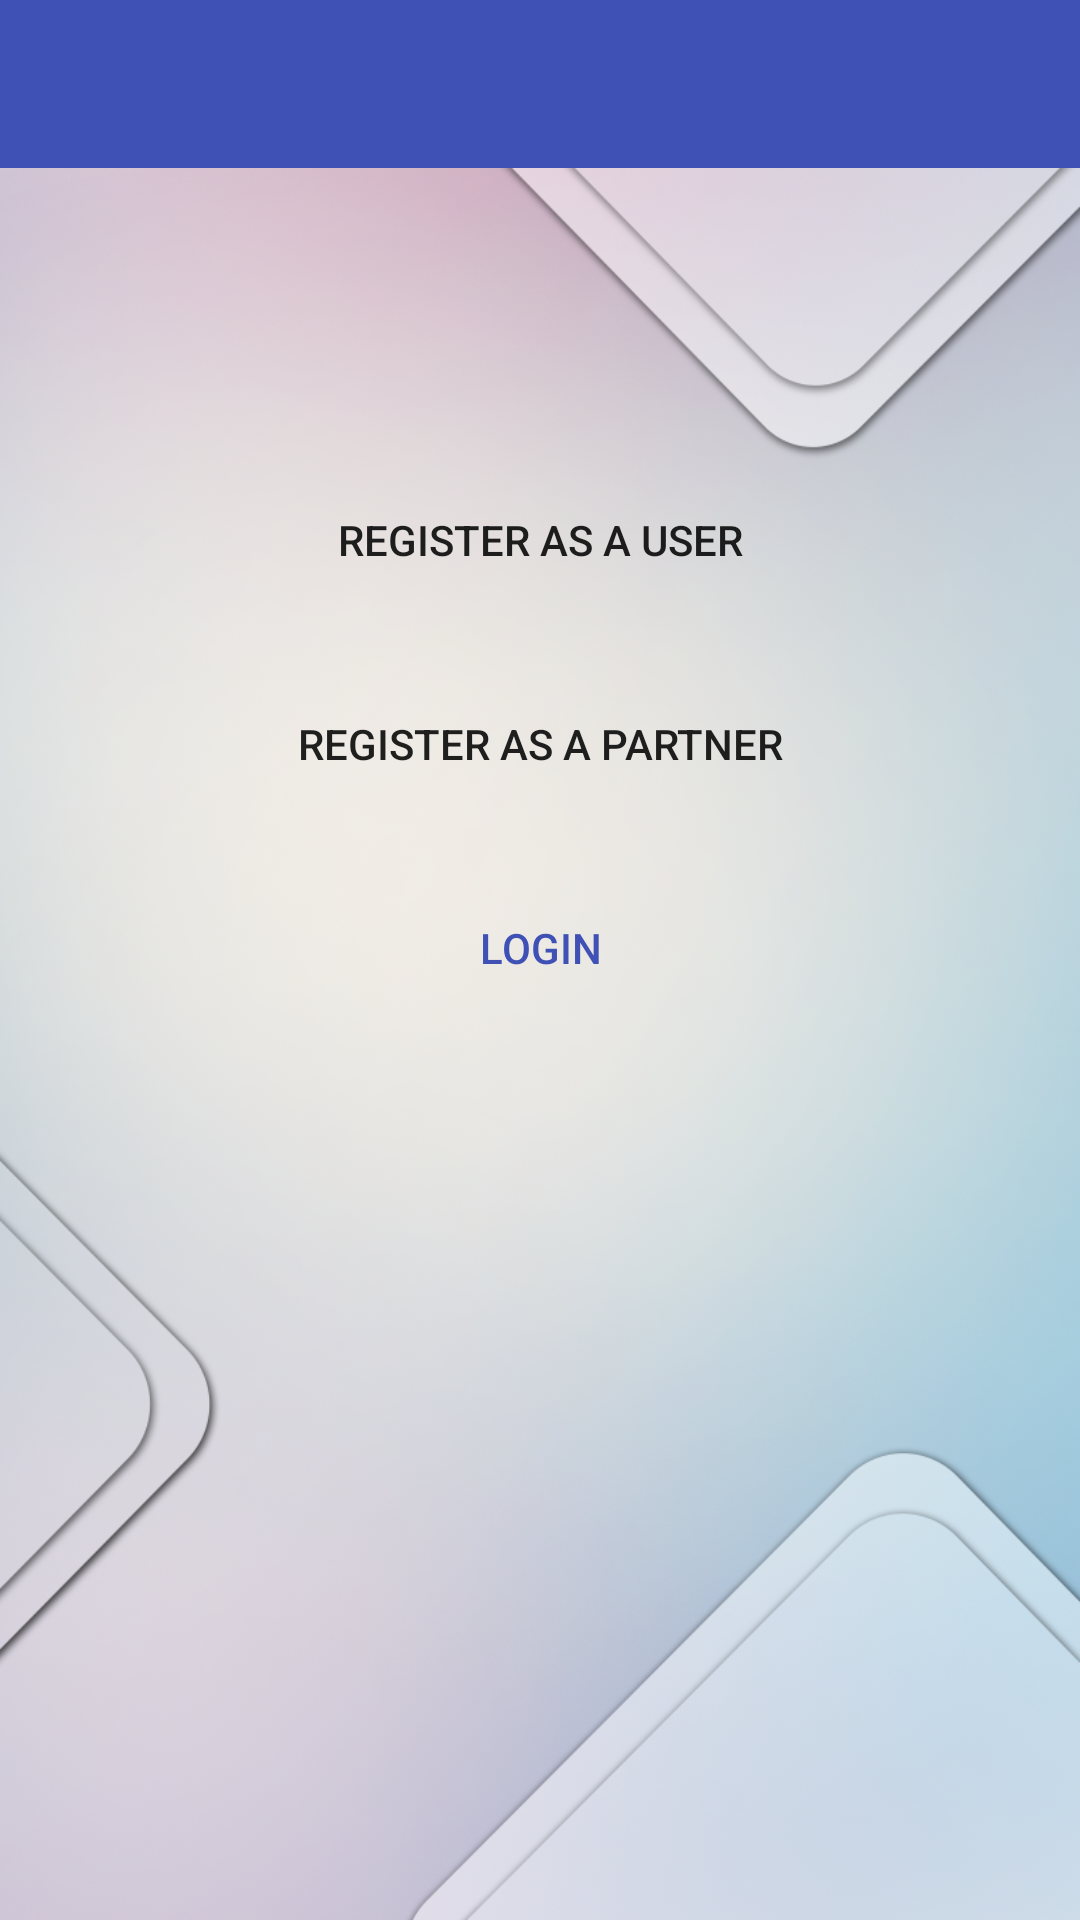

Produce the Android XML layout that renders to this screen, including the resource entries it uses.
<!-- AndroidManifest.xml: application theme AppTheme -->
<!-- res/layout/welcome_activity.xml -->
<?xml version="1.0" encoding="utf-8"?>
<RelativeLayout xmlns:android="http://schemas.android.com/apk/res/android"
    xmlns:app="http://schemas.android.com/apk/res-auto"
    android:layout_width="match_parent"
    android:layout_height="match_parent">

    <android.support.design.widget.AppBarLayout
        android:id="@+id/appBar"
        android:layout_width="match_parent"
        android:layout_height="wrap_content"
        android:theme="@style/AppTheme.AppBarOverlay">

        <android.support.v7.widget.Toolbar
            android:id="@+id/toolbar"
            android:layout_width="match_parent"
            android:layout_height="?attr/actionBarSize"
            android:background="@color/colorPrimary"
            app:popupTheme="@style/AppTheme.PopupOverlay">


            <TextView
                android:id="@+id/appNameTxt"
                android:layout_width="wrap_content"
                android:layout_height="wrap_content"
                android:text="@string/app_name"
                android:textAllCaps="false"
                android:textColor="#FFFFFF"
                android:textSize="25sp"
                android:textStyle="bold"
                android:visibility="gone" />


        </android.support.v7.widget.Toolbar>
    </android.support.design.widget.AppBarLayout>

    <LinearLayout
        android:id="@+id/welcomeLayout"
        android:layout_width="match_parent"
        android:layout_height="match_parent"
        android:layout_below="@id/appBar"
        android:background="@mipmap/welcome_bg"
        android:orientation="vertical"
        android:visibility="gone">

        <EditText
            android:id="@+id/phoneNoTxt"
            android:layout_width="match_parent"
            android:layout_height="wrap_content"
            android:layout_marginLeft="20dp"
            android:layout_marginRight="20dp"
            android:layout_marginTop="100dp"
            android:hint="Enter Mobile Number"
            android:inputType="phone"
            android:maxLength="10" />

        <EditText
            android:id="@+id/loginPasswordTxt"
            android:layout_width="match_parent"
            android:layout_height="wrap_content"
            android:layout_marginLeft="20dp"
            android:layout_marginRight="20dp"
            android:layout_marginTop="20dp"
            android:hint="Enter Password"
            android:inputType="textPassword" />

        <Button
            android:id="@+id/loginBtn"
            android:layout_width="150dp"
            android:layout_height="wrap_content"
            android:layout_gravity="center_horizontal"
            android:background="@mipmap/btn_bg"
            android:padding="5dp"
            android:text="Login"
            android:textAllCaps="true" />

        <TextView
            android:layout_width="wrap_content"
            android:layout_height="wrap_content"
            android:layout_gravity="center_horizontal"
            android:layout_marginTop="10dp"
            android:text="OR" />

        <Button
            android:id="@+id/signUpBtn"
            android:layout_width="150dp"
            android:layout_height="wrap_content"
            android:layout_gravity="center_horizontal"
            android:layout_marginTop="10dp"
            android:background="@mipmap/btn_bg"
            android:padding="5dp"
            android:text="Sign me up"
            android:textAllCaps="true" />

    </LinearLayout>

    <LinearLayout
        android:id="@+id/postWelcomeLayout"
        android:layout_width="match_parent"
        android:layout_height="match_parent"
        android:layout_below="@id/appBar"
        android:background="@mipmap/background"
        android:orientation="vertical"
        android:visibility="visible">

        <Button
            android:id="@+id/userRegBtn"
            android:layout_width="200dp"
            android:layout_height="wrap_content"
            android:layout_gravity="center_horizontal"
            android:layout_marginTop="100dp"
            android:background="@mipmap/btn_bg"
            android:padding="5dp"
            android:text="Register as a user"
            android:textAllCaps="true" />

        <Button
            android:id="@+id/partnerRegBtn"
            android:layout_width="200dp"
            android:layout_height="wrap_content"
            android:layout_gravity="center_horizontal"
            android:layout_marginTop="20dp"
            android:background="@mipmap/btn_bg"
            android:padding="5dp"
            android:text="Register as a partner"
            android:textAllCaps="true" />

        <Button
            android:id="@+id/postWelcomeloginBtn"
            android:layout_width="200dp"
            android:layout_height="wrap_content"
            android:layout_gravity="center_horizontal"
            android:layout_marginTop="20dp"
            android:background="@mipmap/btn_bg"
            android:padding="5dp"
            android:text="Login"
            android:textAllCaps="true"
            android:textColor="@color/colorPrimary" />

    </LinearLayout>

    <LinearLayout
        android:id="@+id/otpLayout"
        android:layout_width="match_parent"
        android:layout_height="match_parent"
        android:layout_below="@id/appBar"
        android:background="@mipmap/welcome_bg"
        android:orientation="vertical"
        android:visibility="gone">

        <TextView
            android:layout_width="wrap_content"
            android:layout_height="wrap_content"
            android:layout_gravity="center_horizontal"
            android:layout_marginTop="100dp"
            android:text="Enter your OTP"
            android:textAllCaps="true"
            android:textColor="@color/colorPrimary" />

        <EditText
            android:id="@+id/otpTxt"
            android:layout_width="match_parent"
            android:layout_height="wrap_content"
            android:layout_marginLeft="20dp"
            android:layout_marginRight="20dp"
            android:layout_marginTop="10dp"
            android:hint="Enter OTP"
            android:inputType="numberPassword" />

        <Button
            android:id="@+id/verifyBtn"
            android:layout_width="150dp"
            android:layout_height="wrap_content"
            android:layout_gravity="center_horizontal"
            android:layout_marginTop="20dp"
            android:background="@mipmap/btn_bg"
            android:padding="5dp"
            android:text="Verify"
            android:textAllCaps="true"
            android:textColor="@color/colorPrimary" />

    </LinearLayout>

    <LinearLayout
        android:id="@+id/registrationLayout"
        android:layout_width="match_parent"
        android:layout_height="match_parent"
        android:layout_below="@id/appBar"
        android:background="@mipmap/welcome_bg"
        android:orientation="vertical"
        android:visibility="gone">

        

        <EditText
            android:id="@+id/firstNameTxt"
            android:layout_width="match_parent"
            android:layout_height="wrap_content"
            android:layout_marginLeft="20dp"
            android:layout_marginRight="20dp"
            android:layout_marginTop="60dp"
            android:hint="First Name*"
            android:inputType="text"
            android:maxLength="60" />

        <EditText
            android:id="@+id/lastNameTxt"
            android:layout_width="match_parent"
            android:layout_height="wrap_content"
            android:layout_marginLeft="20dp"
            android:layout_marginRight="20dp"
            android:layout_marginTop="20dp"
            android:hint="Last Name*"
            android:inputType="text" />

        <EditText
            android:id="@+id/mobileNoTxt"
            android:layout_width="match_parent"
            android:layout_height="wrap_content"
            android:layout_marginLeft="20dp"
            android:layout_marginRight="20dp"
            android:layout_marginTop="20dp"
            android:hint="Mobile Number*"
            android:inputType="phone" />

        <EditText
            android:id="@+id/passwordTxt"
            android:layout_width="match_parent"
            android:layout_height="wrap_content"
            android:layout_marginLeft="20dp"
            android:layout_marginRight="20dp"
            android:layout_marginTop="20dp"
            android:hint="Password*"
            android:inputType="textPassword" />

        <EditText
            android:id="@+id/confirmPasswordTxt"
            android:layout_width="match_parent"
            android:layout_height="wrap_content"
            android:layout_marginLeft="20dp"
            android:layout_marginRight="20dp"
            android:layout_marginTop="20dp"
            android:hint="Confirm Password*"
            android:inputType="textPassword" />

        <Button
            android:id="@+id/registerBtn"
            android:layout_width="150dp"
            android:layout_height="wrap_content"
            android:layout_gravity="center_horizontal"
            android:layout_marginTop="10dp"
            android:background="@mipmap/btn_bg"
            android:padding="5dp"
            android:text="Register"
            android:textAllCaps="true"
            android:textColor="@color/colorPrimary" />

    </LinearLayout>

    <ProgressBar
        android:id="@+id/pBar"
        android:layout_width="48dp"
        android:layout_height="48dp"
        android:layout_alignParentBottom="true"
        android:layout_centerHorizontal="true"
        android:padding="5dp"
        android:visibility="gone" />

</RelativeLayout>
<!-- resources referenced by this layout -->
<resources>
  <color name="colorPrimary">#3F51B5</color>
  <!-- mipmap background: png bitmap (mipmap-xhdpi, 779263 bytes) -->
  <!-- mipmap btn_bg: png bitmap (drawable, 4235 bytes) -->
  <!-- mipmap welcome_bg: png bitmap (mipmap-mdpi, 44676 bytes) -->
  <string name="app_name">EVENTALOG</string>
  <style name="AppTheme.AppBarOverlay" parent="ThemeOverlay.AppCompat.Dark.ActionBar" />
  <style name="AppTheme.PopupOverlay" parent="ThemeOverlay.AppCompat.Light" />
  <style name="AppTheme" parent="Theme.AppCompat.Light.DarkActionBar">
          
          <item name="colorPrimary">@color/colorPrimary</item>
          <item name="colorPrimaryDark">@color/colorPrimaryDark</item>
          <item name="colorAccent">@color/colorAccent</item>
          <item name="drawerArrowStyle">@style/DrawerArrowStyle</item>
        
          <item name="homeAsUpIndicator">@drawable/abc_ic_ab_back_material</item>
          <item name="android:homeAsUpIndicator" tools:ignore="NewApi">@drawable/abc_ic_ab_back_material</item>
      </style>
  <color name="colorPrimaryDark">#303F9F</color>
  <color name="colorAccent">#FF4081</color>
  <style name="DrawerArrowStyle" parent="Widget.AppCompat.DrawerArrowToggle">
          <item name="color">@color/colorAccent</item>
      </style>
</resources>
